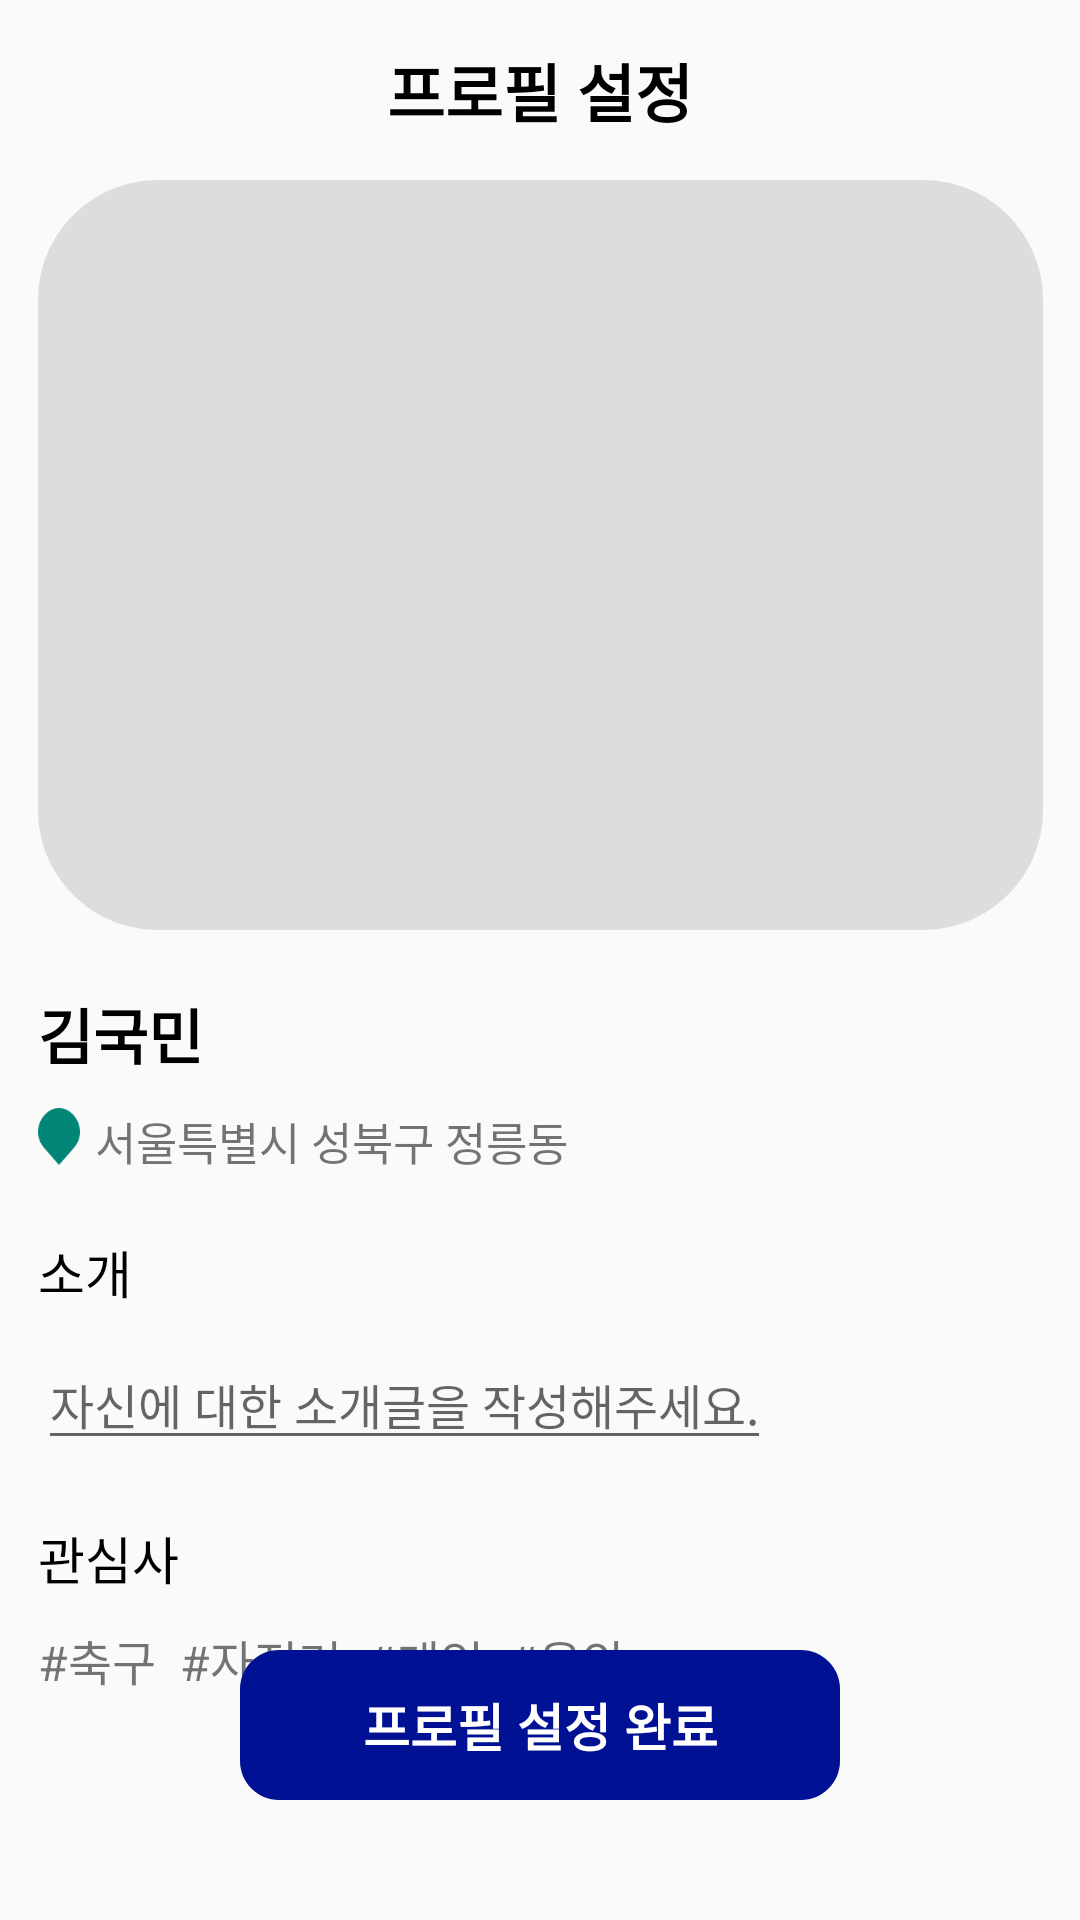

Produce the Android XML layout that renders to this screen, including the resource entries it uses.
<!-- AndroidManifest.xml: application theme Theme.Design.Light.NoActionBar -->
<!-- res/layout/activity_set_profile.xml -->
<?xml version="1.0" encoding="utf-8"?>
<androidx.constraintlayout.widget.ConstraintLayout xmlns:android="http://schemas.android.com/apk/res/android"
    xmlns:app="http://schemas.android.com/apk/res-auto"
    xmlns:tools="http://schemas.android.com/tools"
    android:layout_width="match_parent"
    android:layout_height="match_parent"
    tools:context=".SetProfile">

    <ImageView
        android:id="@+id/setimageView"
        android:layout_width="wrap_content"
        android:layout_height="wrap_content"
        android:layout_marginTop="60dp"
        android:background="@drawable/profile_large"
        app:layout_constraintEnd_toEndOf="parent"
        app:layout_constraintStart_toStartOf="parent"
        app:layout_constraintTop_toTopOf="parent" />

    <TextView
        android:id="@+id/setmyname"
        android:layout_width="wrap_content"
        android:layout_height="wrap_content"
        android:layout_marginTop="20dp"
        android:text="김국민"
        android:textColor="@color/black"
        android:textSize="20dp"
        android:textStyle="bold"
        app:layout_constraintStart_toStartOf="@+id/setimageView"
        app:layout_constraintTop_toBottomOf="@+id/setimageView" />

    <TextView
        android:id="@+id/setlocation"
        android:layout_width="wrap_content"
        android:layout_height="wrap_content"
        android:layout_marginLeft="5dp"
        android:layout_marginTop="10dp"
        android:text="서울특별시 성북구 정릉동"
        android:textSize="15sp"
        app:layout_constraintStart_toEndOf="@+id/setview"
        app:layout_constraintTop_toBottomOf="@+id/setmyname" />

    <TextView
        android:id="@+id/introduce"
        android:layout_width="wrap_content"
        android:layout_height="wrap_content"
        android:layout_marginTop="20dp"
        android:text="소개"
        android:textColor="@color/black"
        android:textSize="17sp"
        app:layout_constraintStart_toStartOf="@+id/setimageView"
        app:layout_constraintTop_toBottomOf="@+id/setlocation" />

    <EditText
        android:id="@+id/setmyintroduce2"
        android:layout_width="wrap_content"
        android:layout_height="wrap_content"
        android:layout_marginTop="10dp"
        android:hint="자신에 대한 소개글을 작성해주세요."
        android:textSize="16sp"
        app:layout_constraintStart_toStartOf="@+id/setimageView"
        app:layout_constraintTop_toBottomOf="@+id/introduce" />

    <TextView
        android:id="@+id/setmyinterest"
        android:layout_width="wrap_content"
        android:layout_height="wrap_content"
        android:layout_marginTop="20dp"
        android:text="관심사"
        android:textColor="@color/black"
        android:textSize="17sp"
        app:layout_constraintStart_toStartOf="@+id/setimageView"
        app:layout_constraintTop_toBottomOf="@+id/setmyintroduce2" />

    <View
        android:id="@+id/setview"
        android:layout_width="14dp"
        android:layout_height="19dp"
        android:layout_marginTop="10dp"
        android:background="?android:attr/textSelectHandle"
        android:rotation="180"
        app:layout_constraintStart_toStartOf="@+id/setimageView"
        app:layout_constraintTop_toBottomOf="@+id/setmyname" />

    <Button
        android:id="@+id/setprofilebt"
        android:layout_width="wrap_content"
        android:layout_height="wrap_content"
        android:layout_marginBottom="40dp"
        android:background="@drawable/button"
        android:text="프로필 설정 완료"
        android:textColor="@color/white"
        android:textSize="17sp"
        android:textStyle="bold"
        app:layout_constraintBottom_toBottomOf="parent"
        app:layout_constraintEnd_toEndOf="parent"
        app:layout_constraintStart_toStartOf="parent" />

    <TextView
        android:id="@+id/setmyinterest2"
        android:layout_width="wrap_content"
        android:layout_height="wrap_content"
        android:layout_marginTop="10dp"
        android:text="#축구  #자전거  #게임  #음악"
        android:textSize="16sp"
        app:layout_constraintStart_toStartOf="@+id/setimageView"
        app:layout_constraintTop_toBottomOf="@+id/setmyinterest" />

    <TextView
        android:id="@+id/textView3"
        android:layout_width="wrap_content"
        android:layout_height="40dp"
        android:layout_marginTop="10dp"
        android:gravity="center"
        android:text="프로필 설정"
        android:textColor="@color/black"
        android:textSize="21sp"
        android:textStyle="bold"
        app:layout_constraintEnd_toEndOf="parent"
        app:layout_constraintStart_toStartOf="parent"
        app:layout_constraintTop_toTopOf="parent" />

</androidx.constraintlayout.widget.ConstraintLayout>
<!-- resources referenced by this layout -->
<resources>
  <color name="black">#FF000000</color>
  <color name="white">#FFFFFFFF</color>
  <!-- drawable button (drawable) -->
  <?xml version="1.0" encoding="utf-8"?>
  <vector
      xmlns:android="http://schemas.android.com/apk/res/android"
      xmlns:aapt="http://schemas.android.com/aapt"
      android:width="200dp"
      android:height="50dp"
      android:viewportWidth="200"
      android:viewportHeight="50"
      >
  
      <group>
  
          <clip-path
              android:pathData="M13 0H187C194.18 0 200 5.8203 200 13V37C200 44.1797 194.18 50 187 50H13C5.8203 50 0 44.1797 0 37V13C0 5.8203 5.8203 0 13 0Z"
              />
  
          <path
              android:pathData="M0 0V50H200V0"
              android:fillColor="#001194"
              />
  
      </group>
  
  </vector>
  <!-- drawable profile_large (drawable) -->
  <?xml version="1.0" encoding="utf-8"?>
  <vector
      xmlns:android="http://schemas.android.com/apk/res/android"
      xmlns:aapt="http://schemas.android.com/aapt"
      android:width="335dp"
      android:height="250dp"
      android:viewportWidth="335"
      android:viewportHeight="250"
      >
  
      <group>
  
          <clip-path
              android:pathData="M40 0H295C317.091 0 335 17.9086 335 40V210C335 232.091 317.091 250 295 250H40C17.9086 250 0 232.091 0 210V40C0 17.9086 17.9086 0 40 0Z"
              />
  
          <path
              android:pathData="M0 0V250H335V0"
              android:fillColor="#dddddd"
              />
  
      </group>
  
  </vector>
</resources>
